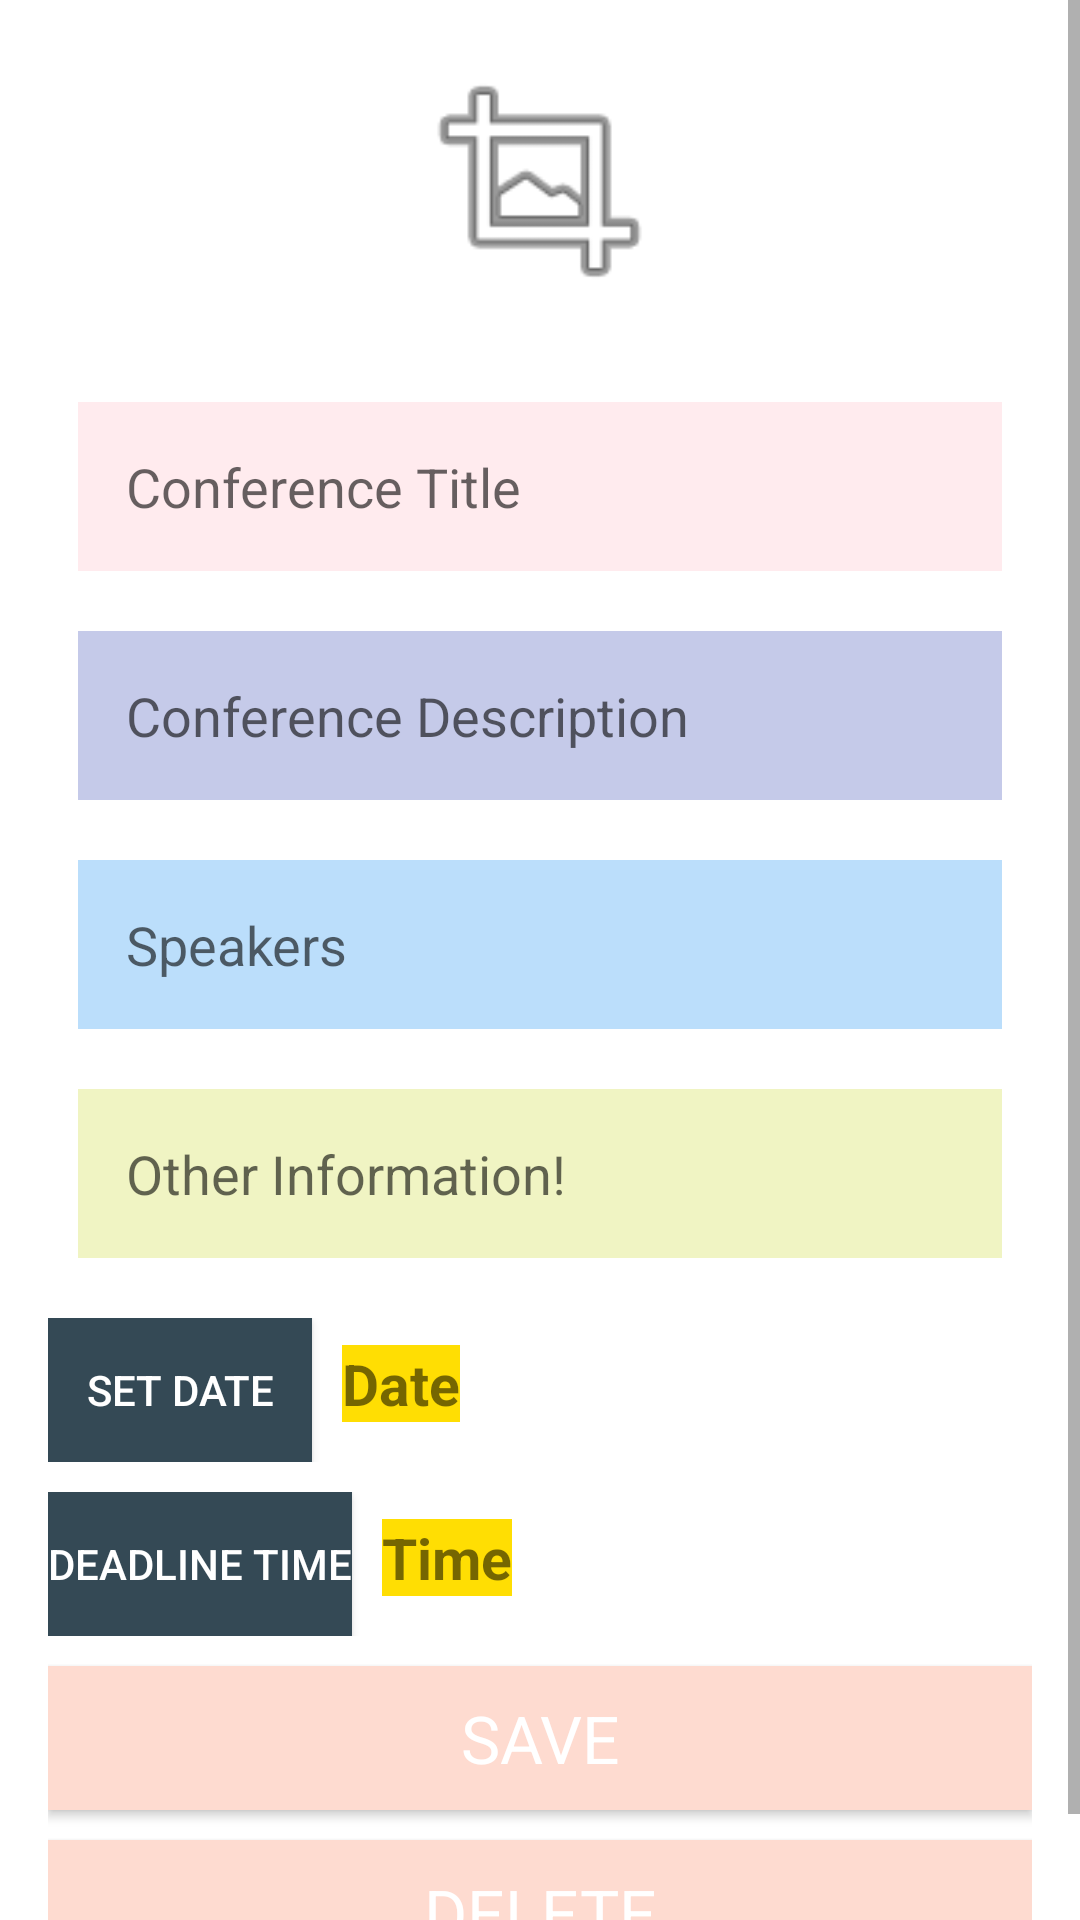

The Android layout XML behind this screen, and the referenced resources:
<!-- AndroidManifest.xml: application theme Theme.ConferenceTrackingApp -->
<!-- res/layout/activity_create_conference.xml -->
<?xml version="1.0" encoding="utf-8"?>
<ScrollView
    xmlns:app="http://schemas.android.com/apk/res-auto"
    xmlns:android="http://schemas.android.com/apk/res/android"
    android:layout_width="match_parent"
    android:layout_height="match_parent">

    <LinearLayout
        android:layout_width="match_parent"
        android:layout_height="match_parent"
        android:orientation="vertical"
        android:padding="16dp"
        >



        <ImageView
            android:id="@+id/logo"
            android:layout_width="115dp"
            android:layout_height="88dp"
            android:layout_gravity="center"
            android:layout_marginBottom="20dp"
            android:background="#FFFFFF"
            app:srcCompat="@android:drawable/ic_menu_crop" />

        <EditText
            android:layout_width="match_parent"
            android:layout_height="wrap_content"
            android:id="@+id/etTitle"
            android:hint="Conference Title"
            android:padding="16dp"
            android:layout_margin="10dp"
            android:background="#FFEBEE"
            />

        <EditText
            android:layout_width="match_parent"
            android:layout_height="wrap_content"
            android:id="@+id/etConferenceDescription"
            android:hint="Conference Description"
            android:padding="16dp"
            android:layout_margin="10dp"
            android:background="#C5CAE9"
            />

        <EditText
            android:layout_width="match_parent"
            android:layout_height="wrap_content"
            android:id="@+id/etConferenceSpeakers"
            android:hint="Speakers"
            android:padding="16dp"
            android:layout_margin="10dp"
            android:background="#BBDEFB"
            />

        <EditText
            android:layout_width="match_parent"
            android:layout_height="wrap_content"
            android:id="@+id/etConferenceOtherInfo"
            android:hint="Other Information!"
            android:padding="16dp"
            android:layout_margin="10dp"
            android:background="#F0F4C3"
            />

        <LinearLayout
            android:layout_width="match_parent"
            android:layout_height="wrap_content"
            android:orientation="horizontal"
            android:layout_marginTop="10dp"
            >

            <Button
                android:layout_width="wrap_content"
                android:layout_height="wrap_content"
                android:text="Set Date"
                android:background="#344955"
                android:textColor="@android:color/white"
                android:id="@+id/buttonSetDate"
                />

            <TextView
                android:layout_width="wrap_content"
                android:layout_height="wrap_content"
                android:id="@+id/tvDate"
                android:textSize="19sp"
                android:text="Date"
                android:textStyle="bold"
                android:background="#FFDE03"
                android:layout_marginLeft="10dp"
                />

        </LinearLayout>

        <LinearLayout
            android:layout_width="match_parent"
            android:layout_height="wrap_content"
            android:orientation="horizontal"
            android:layout_marginTop="10dp"
            >

            <Button
                android:id="@+id/buttonSetTime"
                android:layout_width="wrap_content"
                android:layout_height="wrap_content"
                android:background="#344955"
                android:textColor="@android:color/white"
                android:text="Deadline tIME" />


            <TextView
                android:layout_width="wrap_content"
                android:layout_height="wrap_content"
                android:id="@+id/tvTime"
                android:textSize="19sp"
                android:text="Time"
                android:textStyle="bold"
                android:background="#FFDE03"
                android:layout_marginLeft="10dp"
                />
        </LinearLayout>

        <TextView
            android:layout_width="match_parent"
            android:layout_height="wrap_content"
            android:id="@+id/tvAttendeesList"
            android:text="Attendees!"
            android:padding="5dp"
            android:layout_marginTop="10dp"
            android:background="#B0BEC5"
            android:textColor="#000000"
            android:textSize="15sp"
            android:visibility="gone"
            />
        <Button
            android:layout_width="match_parent"
            android:layout_height="wrap_content"
            android:id="@+id/buttonSave"
            android:text="Save"
            style="@style/TextAppearance.AppCompat.Large"
            android:layout_gravity="center"
            android:background="#FEDBD0"
            android:layout_marginTop="10dp"
            android:textColor="#FFFFFF"
            />

        <Button
            android:layout_width="wrap_content"
            android:layout_height="wrap_content"
            android:id="@+id/mButtonEnroll"
            android:text="Enroll"
            style="@style/TextAppearance.AppCompat.Large"
            android:layout_gravity="right"
            android:background="#FEDBD0"
            android:layout_marginTop="10dp"
            android:textColor="#FFFFFF"
            android:visibility="gone"
            />
        <Button
            android:layout_width="wrap_content"
            android:layout_height="wrap_content"
            android:id="@+id/buttonDownload"
            android:text="download conference with guest list"
            style="@style/TextAppearance.AppCompat.Large"
            android:layout_gravity="left"
            android:background="#FEDBD0"
            android:layout_marginTop="10dp"
            android:textColor="#FFFFFF"
            android:visibility="gone"
            />

        <Button
            android:layout_width="match_parent"
            android:layout_height="wrap_content"
            android:id="@+id/buttonDelete"
            android:text="Delete"
            style="@style/TextAppearance.AppCompat.Large"
            android:layout_gravity="center"
            android:background="#FEDBD0"
            android:layout_marginTop="10dp"
            android:textColor="#FFFFFF"
            />



    </LinearLayout>
</ScrollView>
<!-- resources referenced by this layout -->
<resources>
  <style name="Theme.ConferenceTrackingApp" parent="Theme.MaterialComponents.DayNight.DarkActionBar">
          
          <item name="colorPrimary">@color/purple_500</item>
          <item name="colorPrimaryVariant">@color/purple_700</item>
          <item name="colorOnPrimary">@color/white</item>
          
          <item name="colorSecondary">@color/teal_200</item>
          <item name="colorSecondaryVariant">@color/teal_700</item>
          <item name="colorOnSecondary">@color/black</item>
          
          <item name="android:statusBarColor" tools:targetApi="l">?attr/colorPrimaryVariant</item>
          
      </style>
  <!-- not gathered from this repository: default colours our renderer supplied (Android Studio template values) -->
  <color name="purple_500">#FF6200EE</color>
  <color name="purple_700">#FF3700B3</color>
  <color name="teal_200">#FF03DAC5</color>
  <color name="teal_700">#FF018786</color>
  <color name="black">#FF000000</color>
  <color name="white">#FFFFFFFF</color>
</resources>
